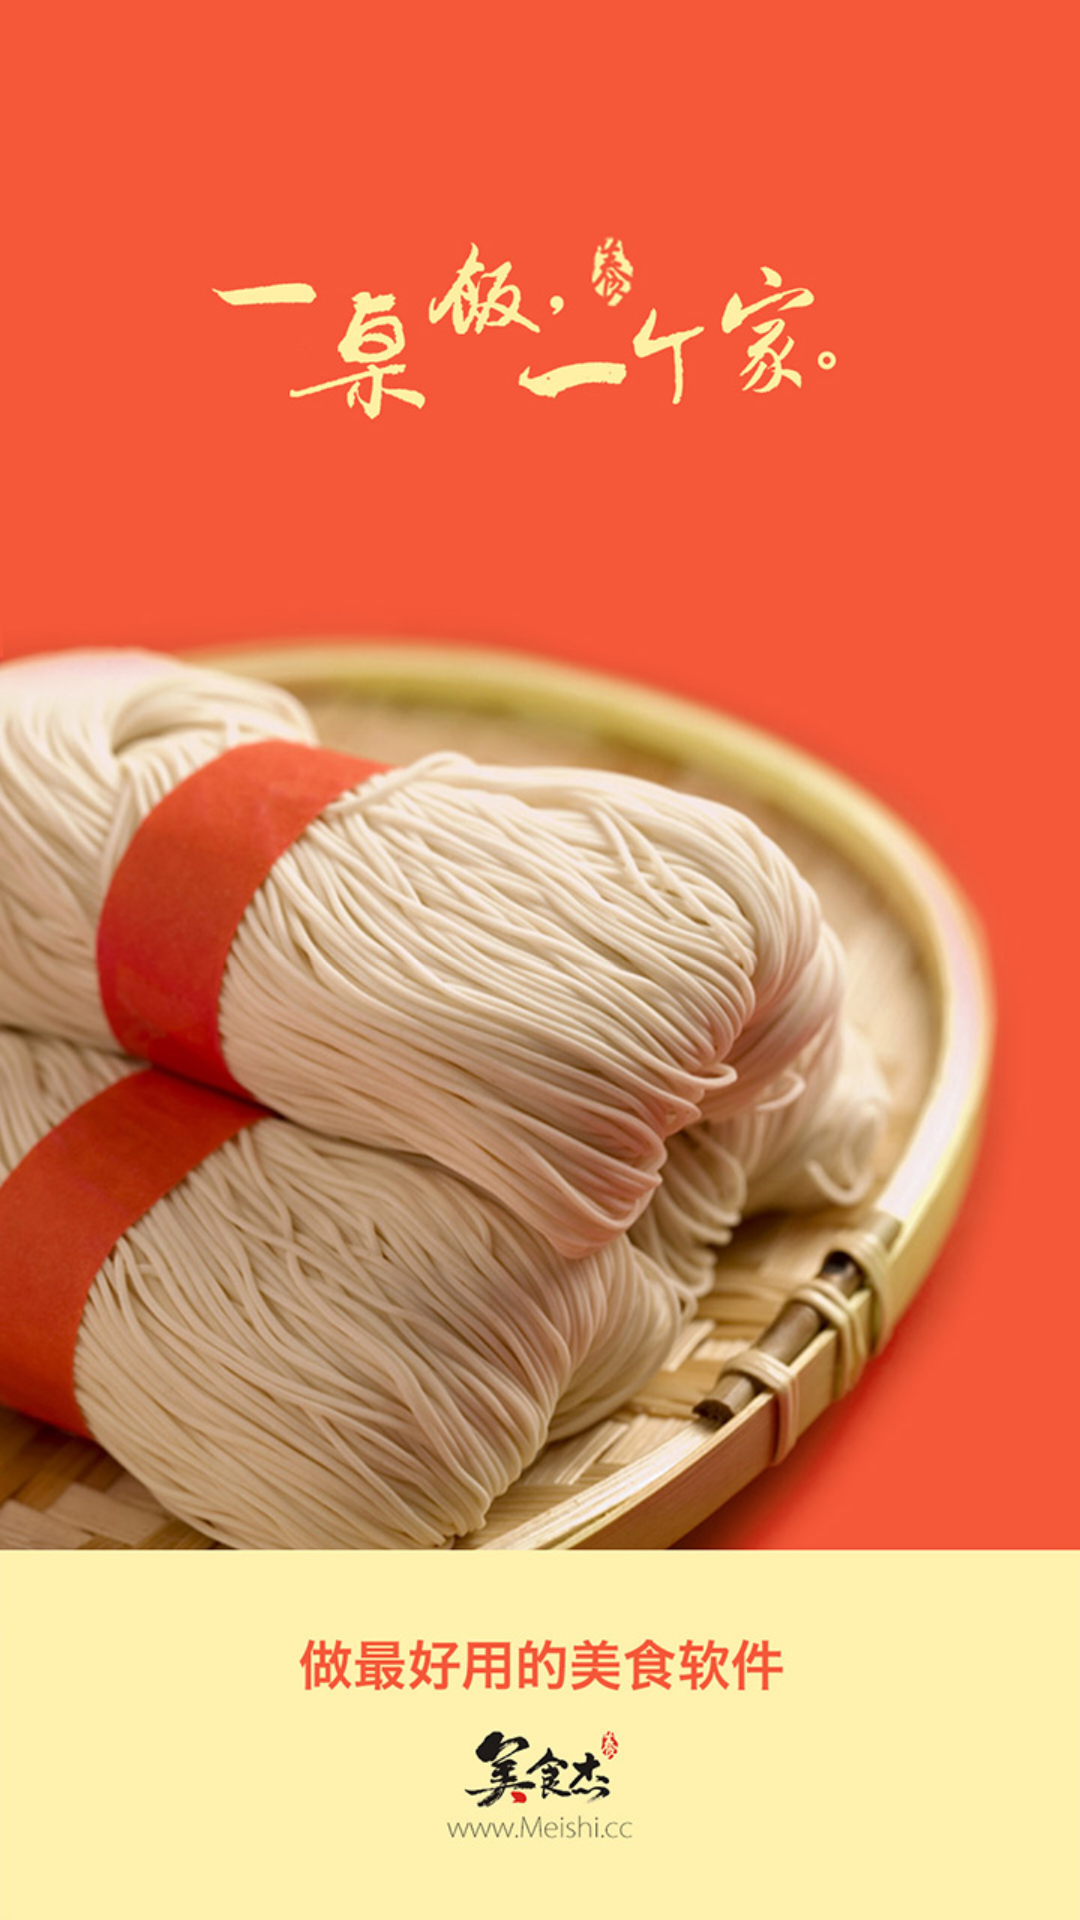

This screen was rendered from an Android layout file. Write that file and the resources it references.
<!-- AndroidManifest.xml: activity theme AppTheme -->
<!-- res/layout/activity_splash.xml -->
<?xml version="1.0" encoding="utf-8"?>
<LinearLayout xmlns:android="http://schemas.android.com/apk/res/android"
    android:layout_width="match_parent"
    android:layout_height="match_parent">

    <FrameLayout
        android:layout_width="match_parent"
        android:layout_height="match_parent">

        <ImageView
            android:layout_width="match_parent"
            android:layout_height="match_parent"
            android:background="@drawable/pic_welcome" />

        <LinearLayout
            android:layout_width="match_parent"
            android:layout_height="match_parent"
            android:orientation="vertical">

            <ImageView
                android:id="@+id/img_start_top"
                android:layout_width="match_parent"
                android:layout_height="wrap_content"
                android:layout_weight="1"
                android:background="@drawable/start_top" />

            <ImageView
                android:id="@+id/img_start_bottom"
                android:layout_width="match_parent"
                android:layout_height="wrap_content"
                android:layout_weight="1"
                android:background="@drawable/start_bottom" />
        </LinearLayout>


    </FrameLayout>
</LinearLayout>
<!-- resources referenced by this layout -->
<resources>
  <!-- drawable pic_welcome: jpg bitmap (drawable-hdpi, 119924 bytes) -->
  <!-- drawable start_bottom: jpg bitmap (drawable-xhdpi, 104120 bytes) -->
  <!-- drawable start_top: jpg bitmap (drawable-xhdpi, 55418 bytes) -->
  <style name="AppTheme" parent="Theme.AppCompat.Light.DarkActionBar">
          <item name="actionBarStyle">@style/CustomActionBar</item>
      </style>
  <style name="CustomActionBar" parent="Widget.AppCompat.Light.ActionBar.Solid.Inverse">
          <item name="background">@color/color_FF4D02</item>
          <item name="titleTextStyle">@style/CustomActionBar.TitleTextColor</item>
      </style>
  <color name="color_FF4D02">#FF4D02</color>
  <style name="CustomActionBar.TitleTextColor" parent="TextAppearance.AppCompat.Widget.ActionBar.Title">
          <item name="android:textColor">@color/white</item>
      </style>
  <color name="white">#FFFFFFFF</color>
</resources>
